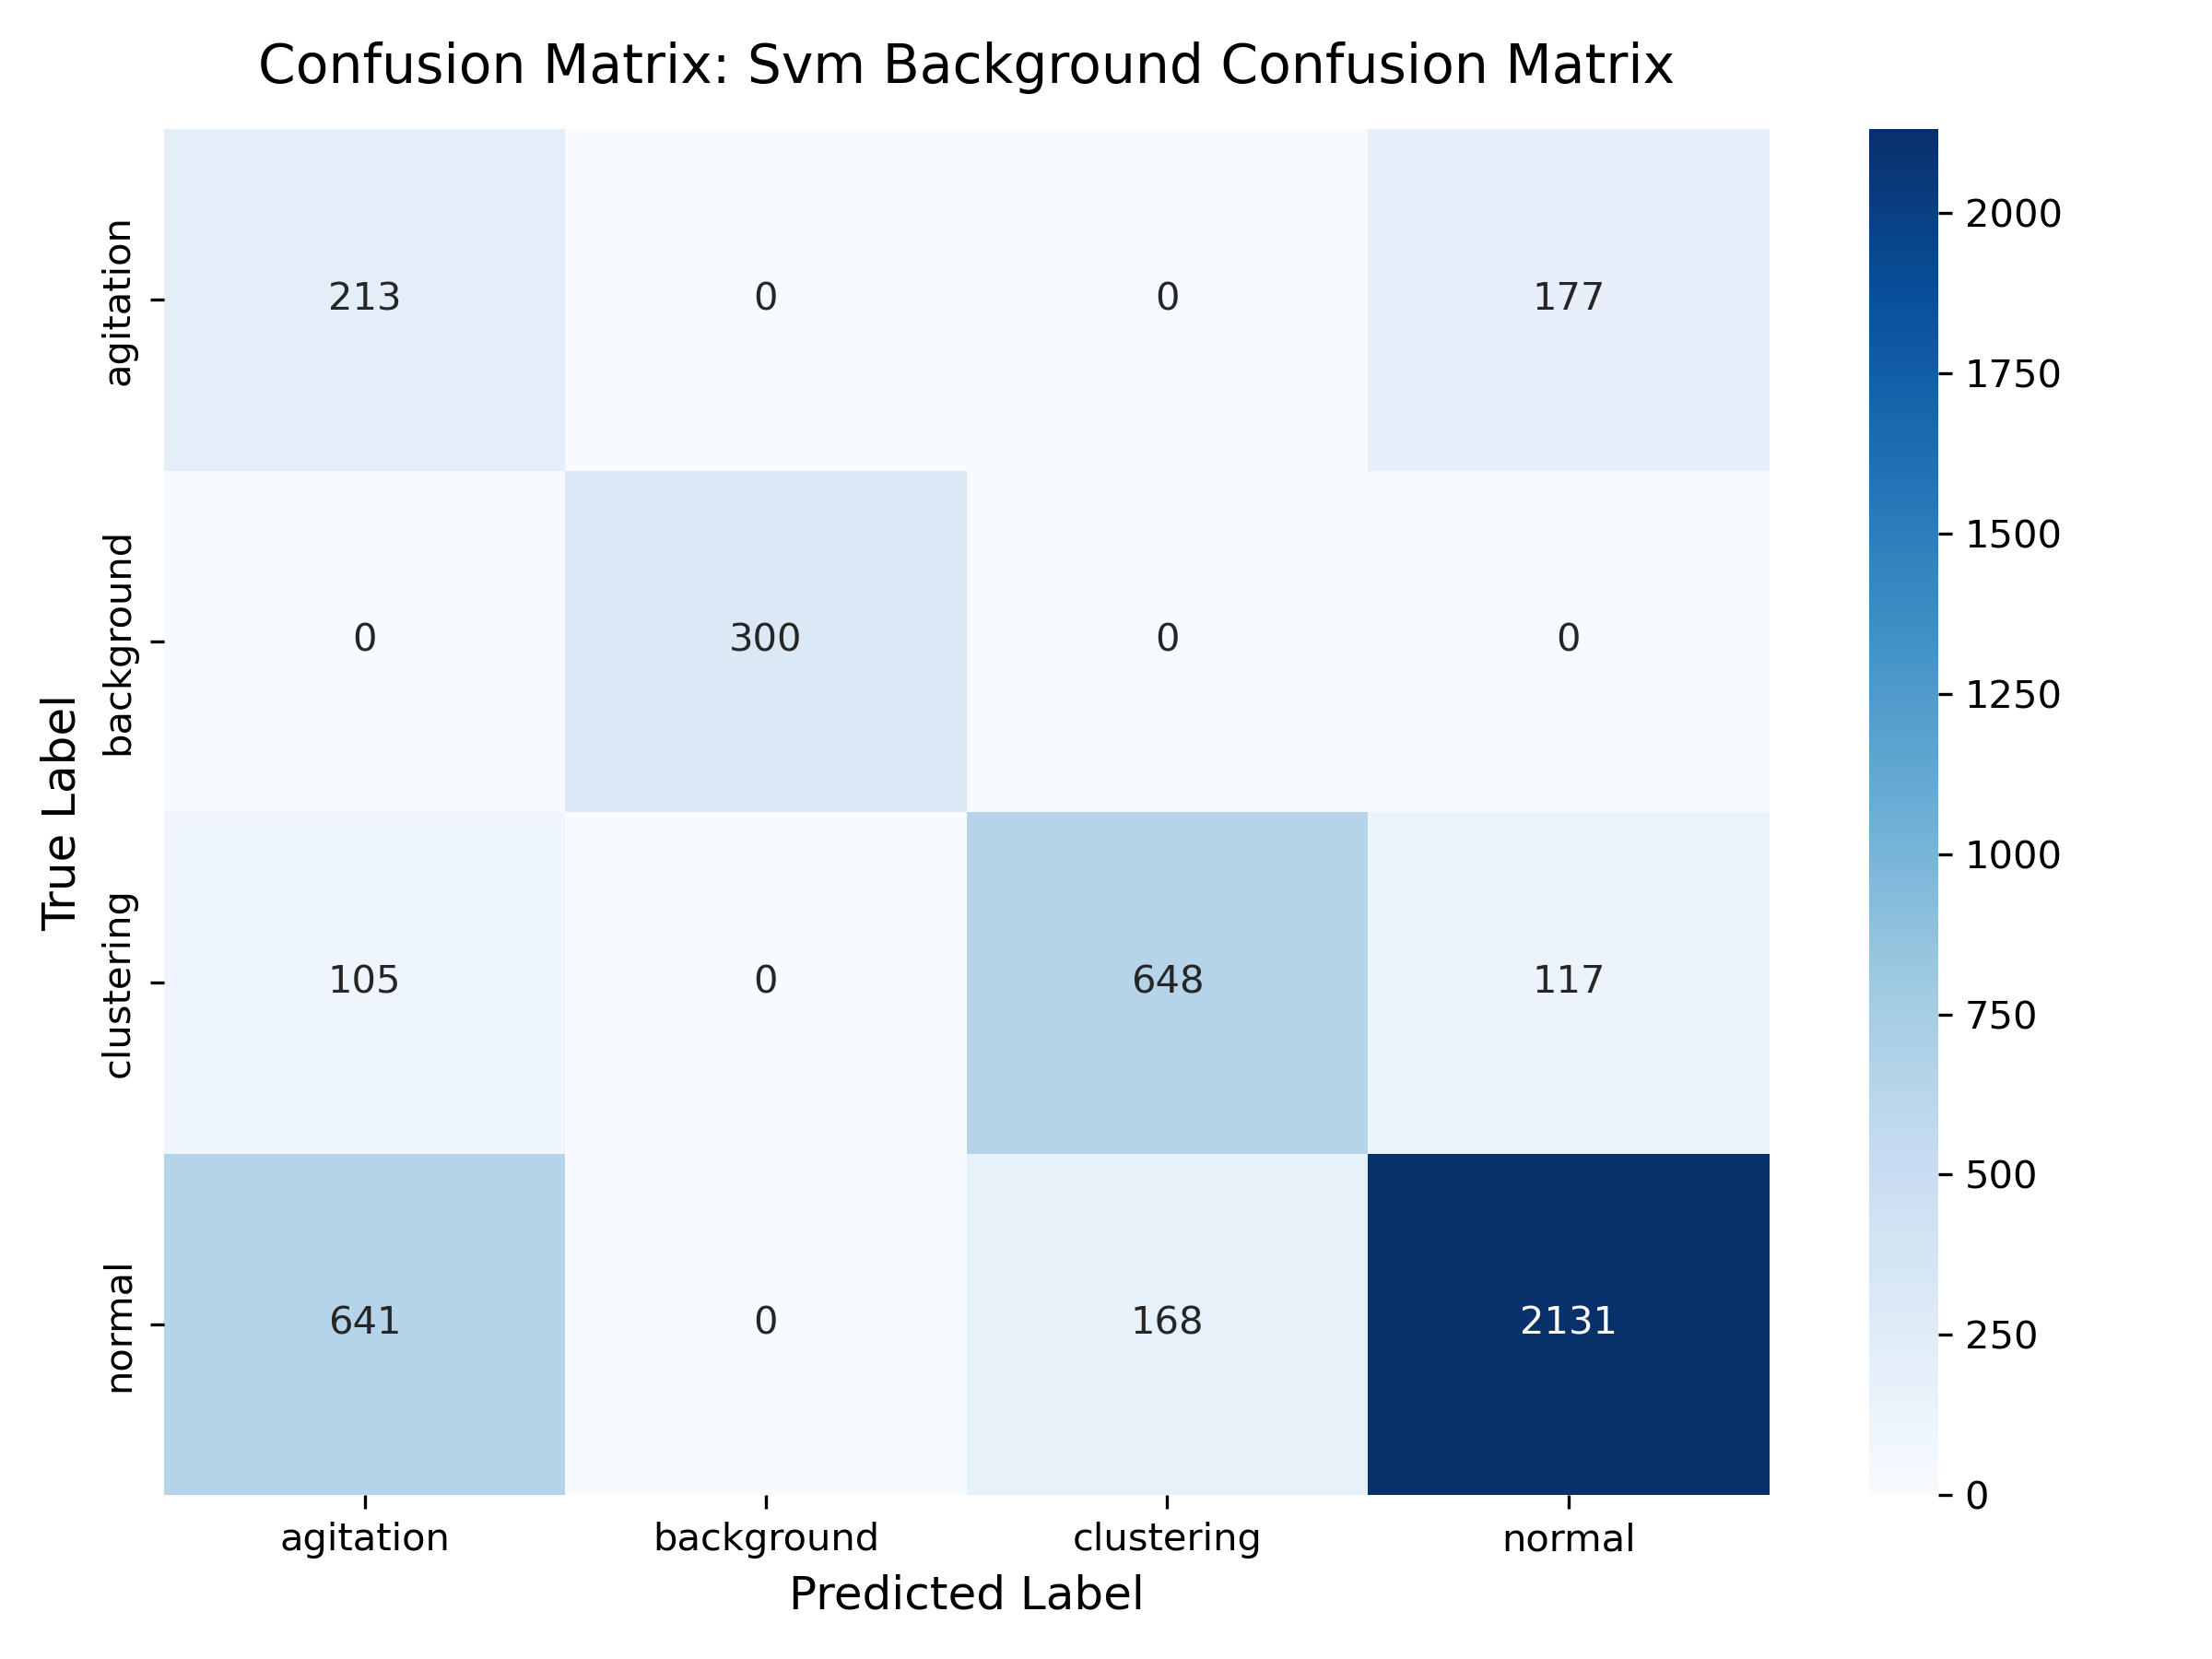

The data file committed next to this chart (first rows):
, agitation, background, clustering, normal
agitation, 213, 0, 0, 177
background, 0, 300, 0, 0
clustering, 105, 0, 648, 117
normal, 641, 0, 168, 2131
